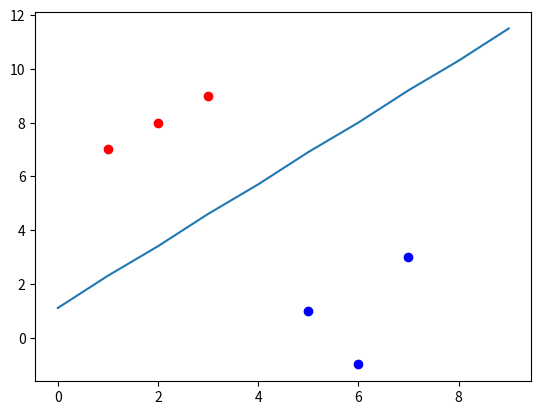

Write Python code to recreate this figure.
import numpy as np
import matplotlib.pyplot as plt


class Support_Vector_Machine:

    def fit(self,data):
        self.data = data
        dct_data = {}
        all_data = []

        for features in data:
            for feature in data[features]:
                for item in feature:
                    all_data.append(item)

        max_feature_value = max(all_data)
        min_feature_value = min(all_data)
        all_data = None

        transforms = [[1,1],
                      [-1,1],
                      [-1,-1],
                      [1,-1]]
        step_size = [max_feature_value*.01,max_feature_value*.001,max_feature_value*.0001,max_feature_value*.00001]

        for step in step_size:
            w = np.array([max_feature_value,max_feature_value])
            optimized = False
            while not optimized:
                for b in np.arange(-1*max_feature_value,max_feature_value,step):
                    for trans in transforms:
                        w_t = w*trans
                        for i in self.data:
                            optimum_option = True
                            for item in self.data[i]:
                                yi = i
                                # yi * (w_t.item)+b >=1
                                result = yi* (np.dot(w_t,item)+b)
                                if not result >= 1:
                                    optimum_option = False
                                    break
                            if optimum_option:
                                dct_data[np.sqrt(w_t[0]**2+w_t[1]**2)] = [w_t,b]
                                # print(dct_data[np.sqrt(w_t[0] ** 2 + w_t[1] ** 2)])

                    if w[0] < 0:
                        optimized = True

                    else:
                        w = w - step
              
                norms = sorted([n for n in dct_data])
                print(norms[0])
                self.w = norms[int(len(norms)/12)]
                self.b = norms[int(len(norms)/12)]
                return self.w , self.b




    def predict(self,data):
        classification = np.sign(np.dot(data,self.w)+self.b)
        return classification

data = {-1:np.array([[1,7],[2,8],[3,9],]),1:np.array([[5,1],[6,-1],[7,3]])}

# for yi in data:
#     for i in data[yi]:
#         if yi == -1:
#             plt.scatter(i[0],i[1],color="red")
#         else:
#             plt.scatter(i[0],i[1],color="blue")


df = Support_Vector_Machine()
w , b = df.fit(data)
print(w,b)

for i in data:
    for ix in data[i]:
        if i == -1:
            plt.scatter(ix[0],ix[1],color="red")
        else:
            plt.scatter(ix[0],ix[1],color="blue")

plt.plot(range(10),np.around(w*np.arange(0,10,1)+b,decimals=1))
plt.show()

